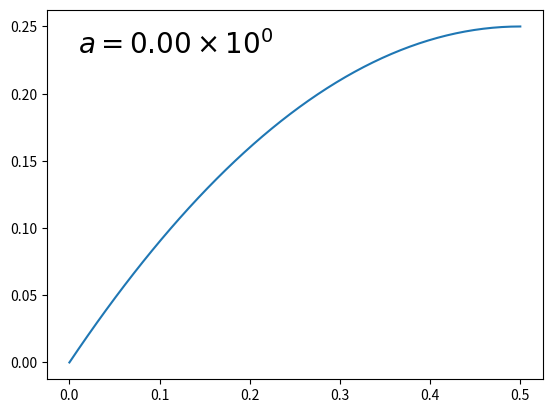

This chart was generated by the following Python code:
#!/usr/bin/python
import numpy as np
import matplotlib.pyplot as plt

x = np.linspace(0,0.5)
y = x*(1.0-x)

def as_si(x, ndp):
    s = '{x:0.{ndp:d}e}'.format(x=x, ndp=ndp)
    m, e = s.split('e')
    return r'{m:s}\times 10^{{{e:d}}}'.format(m=m, e=int(e))

a=1.92e-7
a=1e-7
a=1
a=0


plt.figure()
plt.plot(x, y)

plt.text(0.01, 0.23, r"$a = {0:s}$".format(as_si(a,2)), size=20)
plt.show()
